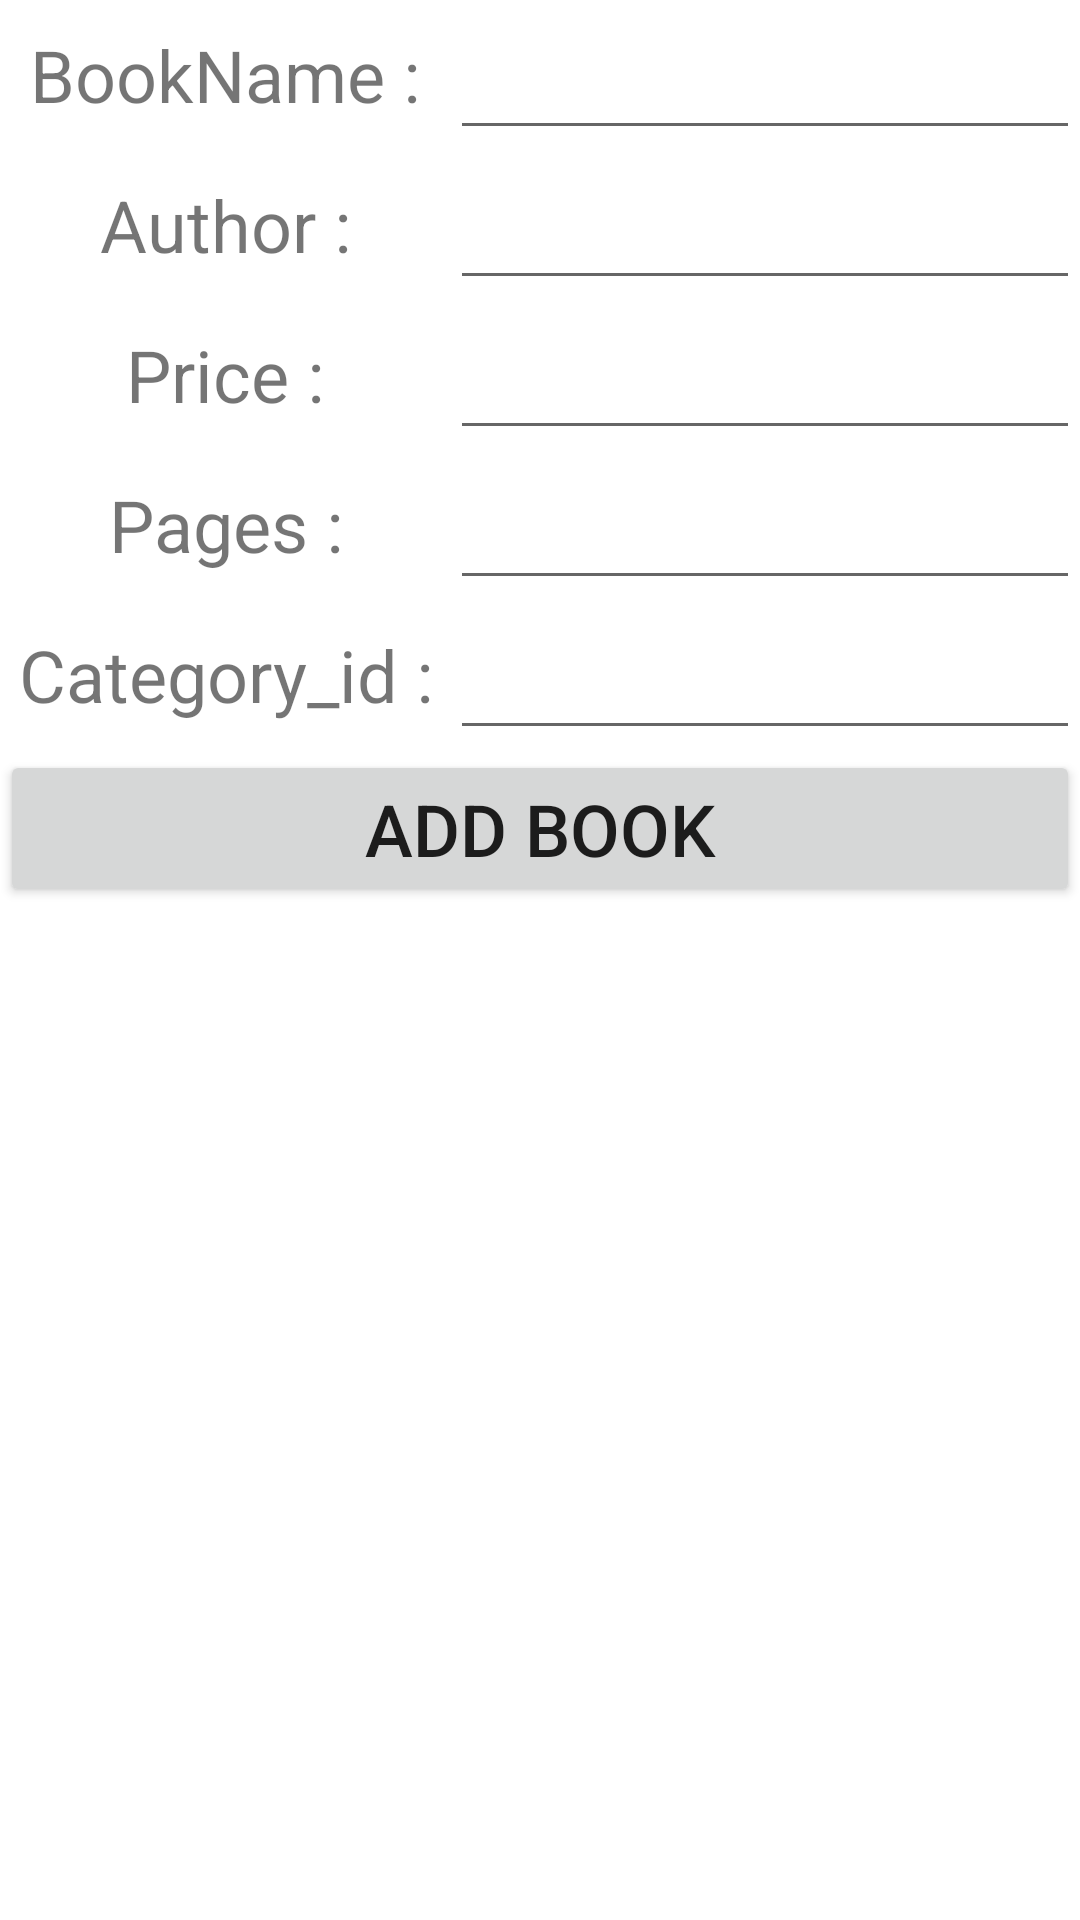

The Android layout XML behind this screen, and the referenced resources:
<!-- AndroidManifest.xml: application theme Theme.Shiyan8SaveData -->
<!-- res/layout/add_book_layout.xml -->
<?xml version="1.0" encoding="utf-8"?>
<LinearLayout xmlns:android="http://schemas.android.com/apk/res/android"
    android:layout_width="match_parent"
    android:layout_height="match_parent"
    android:orientation="vertical">

    <LinearLayout
        android:layout_width="match_parent"
        android:layout_height="wrap_content"
        android:orientation="vertical">

        <LinearLayout
            android:layout_width="match_parent"
            android:layout_height="wrap_content"
            android:orientation="horizontal">
            <TextView
                android:layout_width="150dp"
                android:layout_height="50dp"
                android:text="BookName :"
                android:textSize="24sp"
                android:layout_gravity="center_vertical"
                android:gravity="center"/>
            <EditText
                android:id="@+id/add_bookName"
                android:layout_width="0dp"
                android:layout_height="50dp"
                android:layout_weight="1"
                android:textSize="24sp"/>
        </LinearLayout>

        <LinearLayout
            android:layout_width="match_parent"
            android:layout_height="wrap_content"
            android:orientation="horizontal">
            <TextView
                android:layout_width="150dp"
                android:layout_height="50dp"
                android:text="Author :"
                android:textSize="24sp"
                android:layout_gravity="center_vertical"
                android:gravity="center"/>
            <EditText
                android:id="@+id/add_bookAuthor"
                android:layout_width="0dp"
                android:layout_height="50dp"
                android:layout_weight="1"
                android:textSize="24sp"/>
        </LinearLayout>

        <LinearLayout
            android:layout_width="match_parent"
            android:layout_height="wrap_content"
            android:orientation="horizontal">
            <TextView
                android:layout_width="150dp"
                android:layout_height="50dp"
                android:text="Price :"
                android:textSize="24sp"
                android:layout_gravity="center_vertical"
                android:gravity="center"/>
            <EditText
                android:id="@+id/add_bookPrice"
                android:layout_width="0dp"
                android:layout_height="50dp"
                android:layout_weight="1"
                android:textSize="24sp"/>
        </LinearLayout>

        <LinearLayout
            android:layout_width="match_parent"
            android:layout_height="wrap_content"
            android:orientation="horizontal">
            <TextView
                android:layout_width="150dp"
                android:layout_height="50dp"
                android:text="Pages :"
                android:textSize="24sp"
                android:layout_gravity="center_vertical"
                android:gravity="center"/>
            <EditText
                android:id="@+id/add_bookPages"
                android:layout_width="0dp"
                android:layout_height="50dp"
                android:layout_weight="1"
                android:textSize="24sp"/>
        </LinearLayout>

        <LinearLayout
            android:layout_width="match_parent"
            android:layout_height="wrap_content"
            android:orientation="horizontal">
            <TextView
                android:layout_width="150dp"
                android:layout_height="50dp"
                android:text="Category_id :"
                android:textSize="24sp"
                android:layout_gravity="center_vertical"
                android:gravity="center"/>
            <EditText
                android:id="@+id/add_Category_id"
                android:layout_width="0dp"
                android:layout_height="50dp"
                android:layout_weight="1"
                android:textSize="24sp"/>
        </LinearLayout>
    </LinearLayout>

    <Button
        android:id="@+id/add_book"
        android:layout_width="match_parent"
        android:layout_height="wrap_content"
        android:text="Add book"
        android:textSize="24dp"/>

</LinearLayout>
<!-- resources referenced by this layout -->
<resources>
  <style name="Theme.Shiyan8SaveData" parent="Theme.MaterialComponents.DayNight.DarkActionBar">
          
          <item name="colorPrimary">@color/purple_500</item>
          <item name="colorPrimaryVariant">@color/purple_700</item>
          <item name="colorOnPrimary">@color/white</item>
          
          <item name="colorSecondary">@color/teal_200</item>
          <item name="colorSecondaryVariant">@color/teal_700</item>
          <item name="colorOnSecondary">@color/black</item>
          
          <item name="android:statusBarColor" tools:targetApi="l">?attr/colorPrimaryVariant</item>
          
      </style>
  <!-- not gathered from this repository: default colours our renderer supplied (Android Studio template values) -->
  <color name="purple_500">#FF6200EE</color>
  <color name="purple_700">#FF3700B3</color>
  <color name="teal_200">#FF03DAC5</color>
  <color name="teal_700">#FF018786</color>
  <color name="black">#FF000000</color>
  <color name="white">#FFFFFFFF</color>
</resources>
